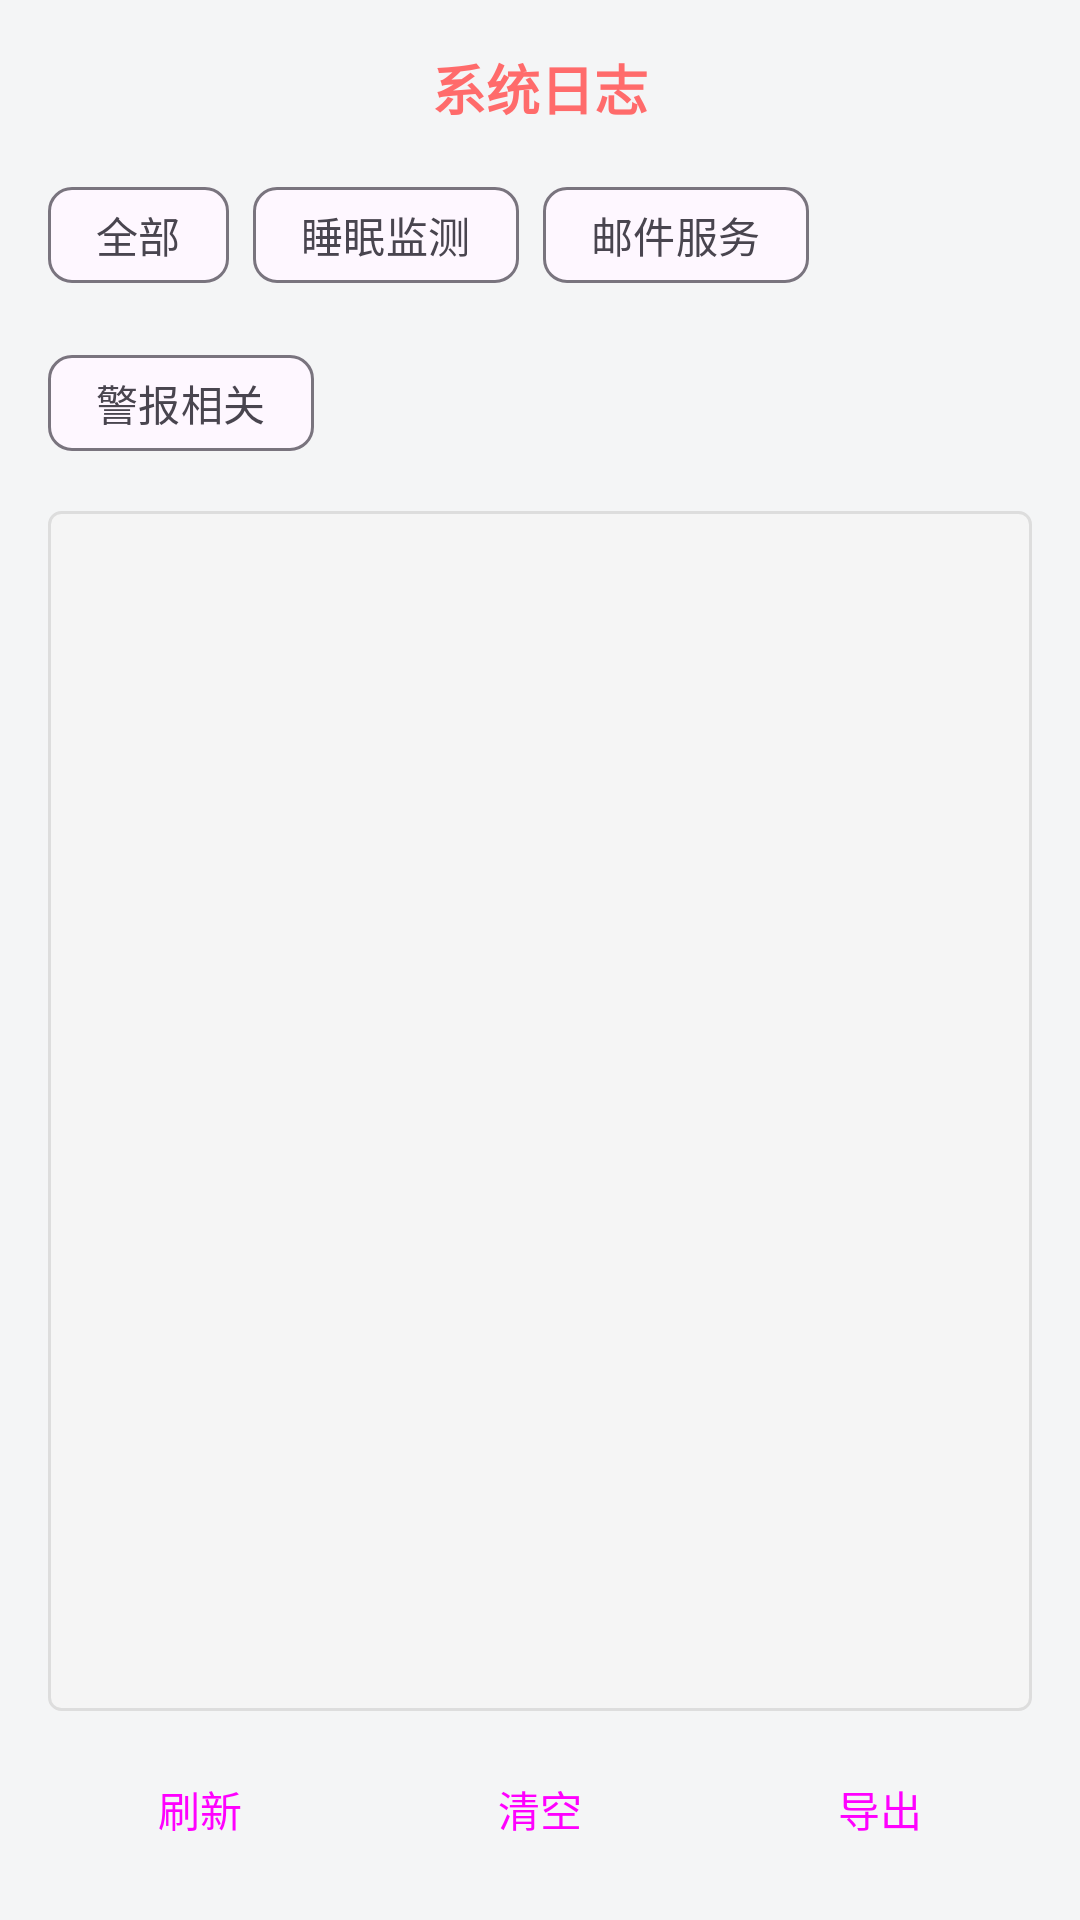

This screen was rendered from an Android layout file. Write that file and the resources it references.
<!-- AndroidManifest.xml: application theme Theme.LiveWell -->
<!-- res/layout/dialog_logs.xml -->
<?xml version="1.0" encoding="utf-8"?>
<LinearLayout xmlns:android="http://schemas.android.com/apk/res/android"
    xmlns:app="http://schemas.android.com/apk/res-auto"
    android:layout_width="match_parent"
    android:layout_height="wrap_content"
    android:orientation="vertical"
    android:padding="16dp">

    <TextView
        android:layout_width="match_parent"
        android:layout_height="wrap_content"
        android:text="系统日志"
        android:textSize="18sp"
        android:textStyle="bold"
        android:textColor="@color/primary"
        android:gravity="center"
        android:layout_marginBottom="12dp"/>

    
    <com.google.android.material.chip.ChipGroup
        android:id="@+id/chipGroupLogFilter"
        android:layout_width="match_parent"
        android:layout_height="wrap_content"
        android:layout_marginBottom="12dp"
        app:singleSelection="true">

        <com.google.android.material.chip.Chip
            android:id="@+id/chipAllLogs"
            android:layout_width="wrap_content"
            android:layout_height="wrap_content"
            android:text="全部"
            style="@style/Widget.Material3.Chip.Filter"/>

        <com.google.android.material.chip.Chip
            android:id="@+id/chipSleepLogs"
            android:layout_width="wrap_content"
            android:layout_height="wrap_content"
            android:text="睡眠监测"
            style="@style/Widget.Material3.Chip.Filter"/>

        <com.google.android.material.chip.Chip
            android:id="@+id/chipEmailLogs"
            android:layout_width="wrap_content"
            android:layout_height="wrap_content"
            android:text="邮件服务"
            style="@style/Widget.Material3.Chip.Filter"/>

        <com.google.android.material.chip.Chip
            android:id="@+id/chipAlertLogs"
            android:layout_width="wrap_content"
            android:layout_height="wrap_content"
            android:text="警报相关"
            style="@style/Widget.Material3.Chip.Filter"/>

    </com.google.android.material.chip.ChipGroup>

    
    <ScrollView
        android:layout_width="match_parent"
        android:layout_height="400dp"
        android:background="@drawable/bg_log_display"
        android:fillViewport="true"
        android:layout_marginBottom="12dp">

        <TextView
            android:id="@+id/tvLogContent"
            android:layout_width="match_parent"
            android:layout_height="wrap_content"
            android:fontFamily="monospace"
            android:textSize="11sp"
            android:textColor="@color/text_primary"
            android:lineSpacingExtra="2dp"
            android:padding="8dp"
            android:scrollbars="vertical"/>

    </ScrollView>

    
    <LinearLayout
        android:layout_width="match_parent"
        android:layout_height="wrap_content"
        android:orientation="horizontal"
        android:gravity="center_horizontal">

        <Button
            android:id="@+id/btnRefreshLogs"
            android:layout_width="0dp"
            android:layout_height="wrap_content"
            android:layout_weight="1"
            android:text="刷新"
            android:layout_marginEnd="8dp"
            style="@style/Widget.Material3.Button.OutlinedButton"/>

        <Button
            android:id="@+id/btnClearLogs"
            android:layout_width="0dp"
            android:layout_height="wrap_content"
            android:layout_weight="1"
            android:text="清空"
            android:layout_marginStart="4dp"
            android:layout_marginEnd="4dp"
            style="@style/Widget.Material3.Button.OutlinedButton"/>

        <Button
            android:id="@+id/btnExportLogs"
            android:layout_width="0dp"
            android:layout_height="wrap_content"
            android:layout_weight="1"
            android:text="导出"
            android:layout_marginStart="8dp"
            style="@style/Widget.Material3.Button"/>

    </LinearLayout>

</LinearLayout>
<!-- resources referenced by this layout -->
<resources>
  <color name="primary">#FF6B6B</color>
  <color name="text_primary">#212529</color>
  <!-- drawable bg_log_display (drawable) -->
  <?xml version="1.0" encoding="utf-8"?>
  <shape xmlns:android="http://schemas.android.com/apk/res/android">
      <solid android:color="#F5F5F5"/>
      <corners android:radius="4dp"/>
      <stroke
          android:width="1dp"
          android:color="#DDDDDD"/>
      <padding
          android:left="4dp"
          android:top="4dp"
          android:right="4dp"
          android:bottom="4dp"/>
  </shape>
  <style name="Theme.LiveWell" parent="Theme.Material3.DayNight.NoActionBar">
          <item name="colorPrimary">@color/primary</item>
          <item name="colorPrimaryVariant">@color/primary_dark</item>
          <item name="colorOnPrimary">@color/white</item>
          <item name="colorSecondary">@color/primary_light</item>
          <item name="colorSecondaryVariant">@color/primary</item>
          <item name="colorOnSecondary">@color/primary_dark</item>
          <item name="android:windowBackground">@color/background</item>
          <item name="android:statusBarColor">@color/primary</item>
      </style>
  <color name="primary_dark">#FF5252</color>
  <color name="white">#FFFFFF</color>
  <color name="primary_light">#FFE5E5</color>
  <color name="background">#F4F5F6</color>
</resources>
